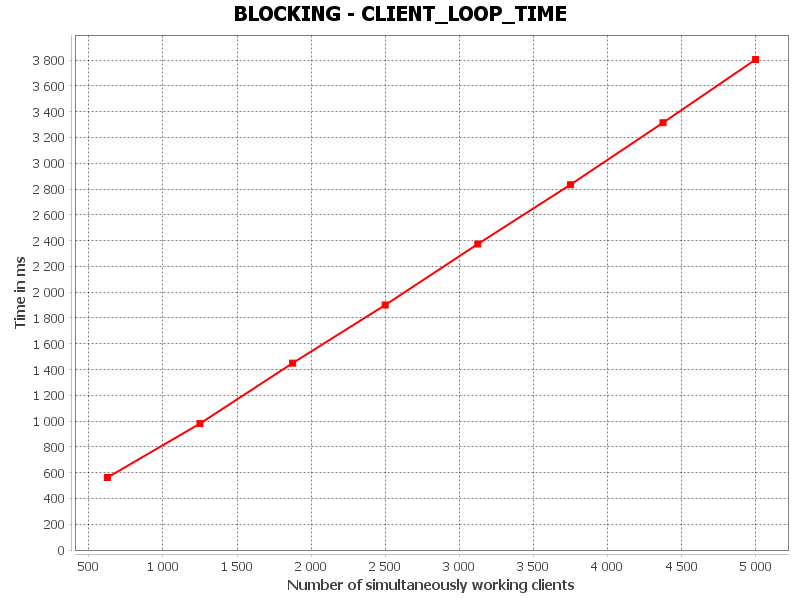

Values plotted in this chart, from the file beside it:
CLIENT_FULL_LOOP_TIME, Number of simultaneously working clients, Time in ms
0, 625.0, 562.2
1, 1250, 980.6
2, 1875, 1449
3, 2500, 1900
4, 3125, 2373
5, 3750, 2833
6, 4375, 3314
7, 5000, 3804
